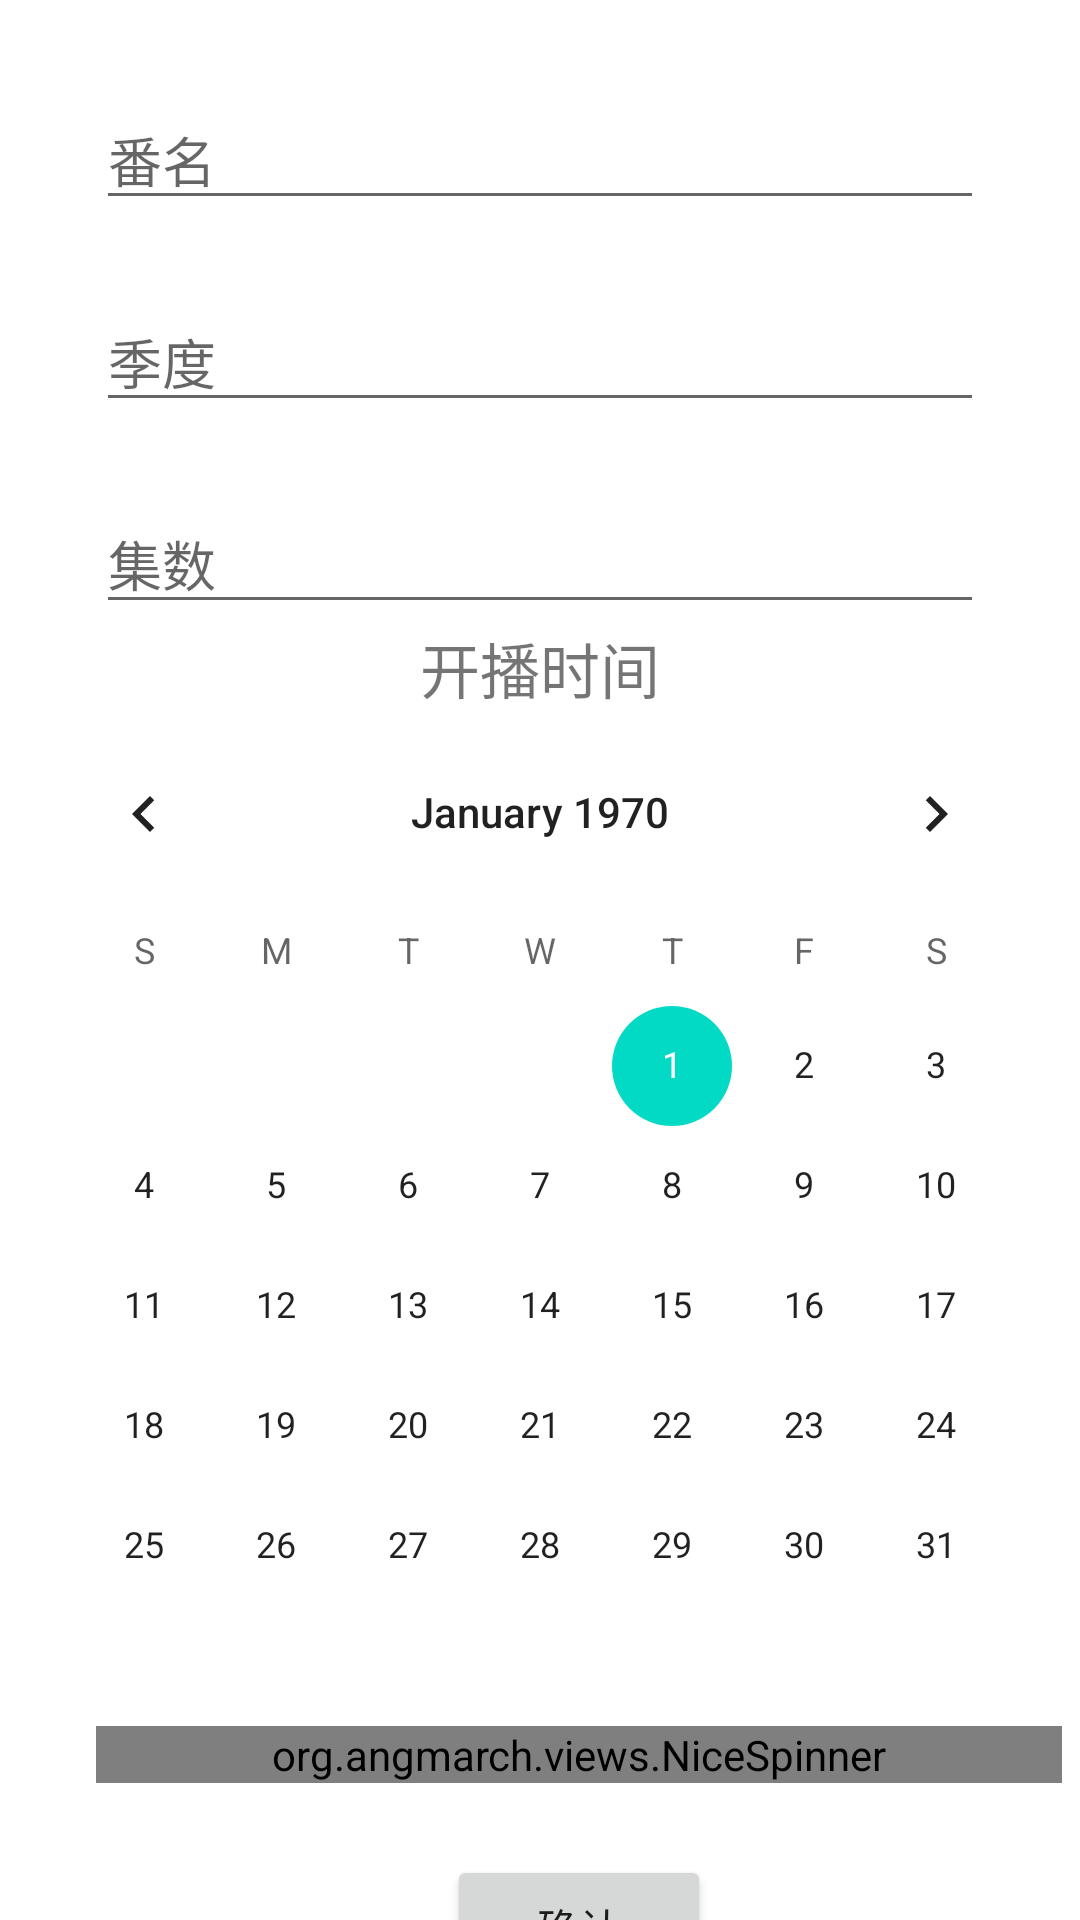

Write the Android layout XML for this screen, with the resource values it uses.
<!-- AndroidManifest.xml: application theme Theme.Animate -->
<!-- res/layout/activity_add.xml -->
<?xml version="1.0" encoding="utf-8"?>
<androidx.constraintlayout.widget.ConstraintLayout xmlns:android="http://schemas.android.com/apk/res/android"
    xmlns:app="http://schemas.android.com/apk/res-auto"
    android:layout_width="match_parent"
    android:layout_height="match_parent">

    <EditText
        android:id="@+id/et_add_name"
        android:layout_width="0dp"
        android:layout_height="wrap_content"
        android:layout_marginStart="32dp"
        android:layout_marginEnd="32dp"
        android:hint="@string/name"
        android:inputType="text"
        app:layout_constraintBottom_toBottomOf="parent"
        app:layout_constraintEnd_toEndOf="parent"
        app:layout_constraintStart_toStartOf="parent"
        app:layout_constraintTop_toTopOf="parent"
        app:layout_constraintVertical_bias="0.05" />

    <EditText
        android:id="@+id/et_add_season"
        android:layout_width="0dp"
        android:layout_height="wrap_content"
        android:layout_marginTop="24dp"
        android:hint="@string/season"
        android:inputType="number"
        app:layout_constraintEnd_toEndOf="@+id/et_add_name"
        app:layout_constraintStart_toStartOf="@+id/et_add_name"
        app:layout_constraintTop_toBottomOf="@+id/et_add_name" />

    <EditText
        android:id="@+id/et_add_episodes"
        android:layout_width="0dp"
        android:layout_height="wrap_content"
        android:layout_marginTop="24dp"
        android:hint="@string/episodes"
        android:inputType="number"
        app:layout_constraintEnd_toEndOf="@+id/et_add_season"
        app:layout_constraintStart_toStartOf="@+id/et_add_season"
        app:layout_constraintTop_toBottomOf="@+id/et_add_season" />

    <androidx.appcompat.widget.LinearLayoutCompat
        android:id="@+id/linearLayoutCompat"
        android:layout_width="wrap_content"
        android:layout_height="wrap_content"
        android:orientation="vertical"
        app:layout_constraintEnd_toEndOf="@+id/et_add_episodes"
        app:layout_constraintStart_toStartOf="@+id/et_add_episodes"
        app:layout_constraintTop_toBottomOf="@+id/et_add_episodes">

        <TextView
            android:layout_width="wrap_content"
            android:layout_height="wrap_content"
            android:layout_gravity="center"
            android:text="@string/airtime"
            android:textSize="20sp" />

        <CalendarView
            android:id="@+id/cv_add_airtime"
            android:layout_width="wrap_content"
            android:layout_height="wrap_content" />
    </androidx.appcompat.widget.LinearLayoutCompat>

    <org.angmarch.views.NiceSpinner
        android:id="@+id/ns_add_state"
        android:layout_width="0dp"
        android:layout_height="wrap_content"
        android:hint="@string/state"
        app:layout_constraintEnd_toEndOf="@+id/linearLayoutCompat"
        app:layout_constraintStart_toStartOf="@+id/et_add_episodes"
        app:layout_constraintTop_toBottomOf="@+id/linearLayoutCompat" />

    <Button
        android:id="@+id/btn_add_confirm"
        android:layout_width="wrap_content"
        android:layout_height="wrap_content"
        android:layout_marginTop="24dp"
        android:text="@string/confirm"
        app:layout_constraintEnd_toEndOf="@+id/ns_add_state"
        app:layout_constraintStart_toStartOf="@+id/ns_add_state"
        app:layout_constraintTop_toBottomOf="@+id/ns_add_state" />
</androidx.constraintlayout.widget.ConstraintLayout>
<!-- resources referenced by this layout -->
<resources>
  <string name="airtime">开播时间</string>
  <string name="confirm">确认</string>
  <string name="episodes">集数</string>
  <string name="name">番名</string>
  <string name="season">季度</string>
  <string name="state">状态</string>
  <style name="Theme.Animate" parent="Theme.MaterialComponents.DayNight.DarkActionBar">
          
          <item name="colorPrimary">@color/purple_500</item>
          <item name="colorPrimaryVariant">@color/purple_700</item>
          <item name="colorOnPrimary">@color/white</item>
          
          <item name="colorSecondary">@color/teal_200</item>
          <item name="colorSecondaryVariant">@color/teal_700</item>
          <item name="colorOnSecondary">@color/black</item>
          
          <item name="android:statusBarColor" tools:targetApi="l">?attr/colorPrimaryVariant</item>
          
          <item name="windowActionBar">false</item>
          <item name="windowNoTitle">true</item>
      </style>
  <color name="purple_500">#FF6200EE</color>
  <color name="purple_700">#FF3700B3</color>
  <color name="white">#FFFFFFFF</color>
  <color name="teal_200">#FF03DAC5</color>
  <color name="teal_700">#FF018786</color>
  <color name="black">#FF000000</color>
</resources>
